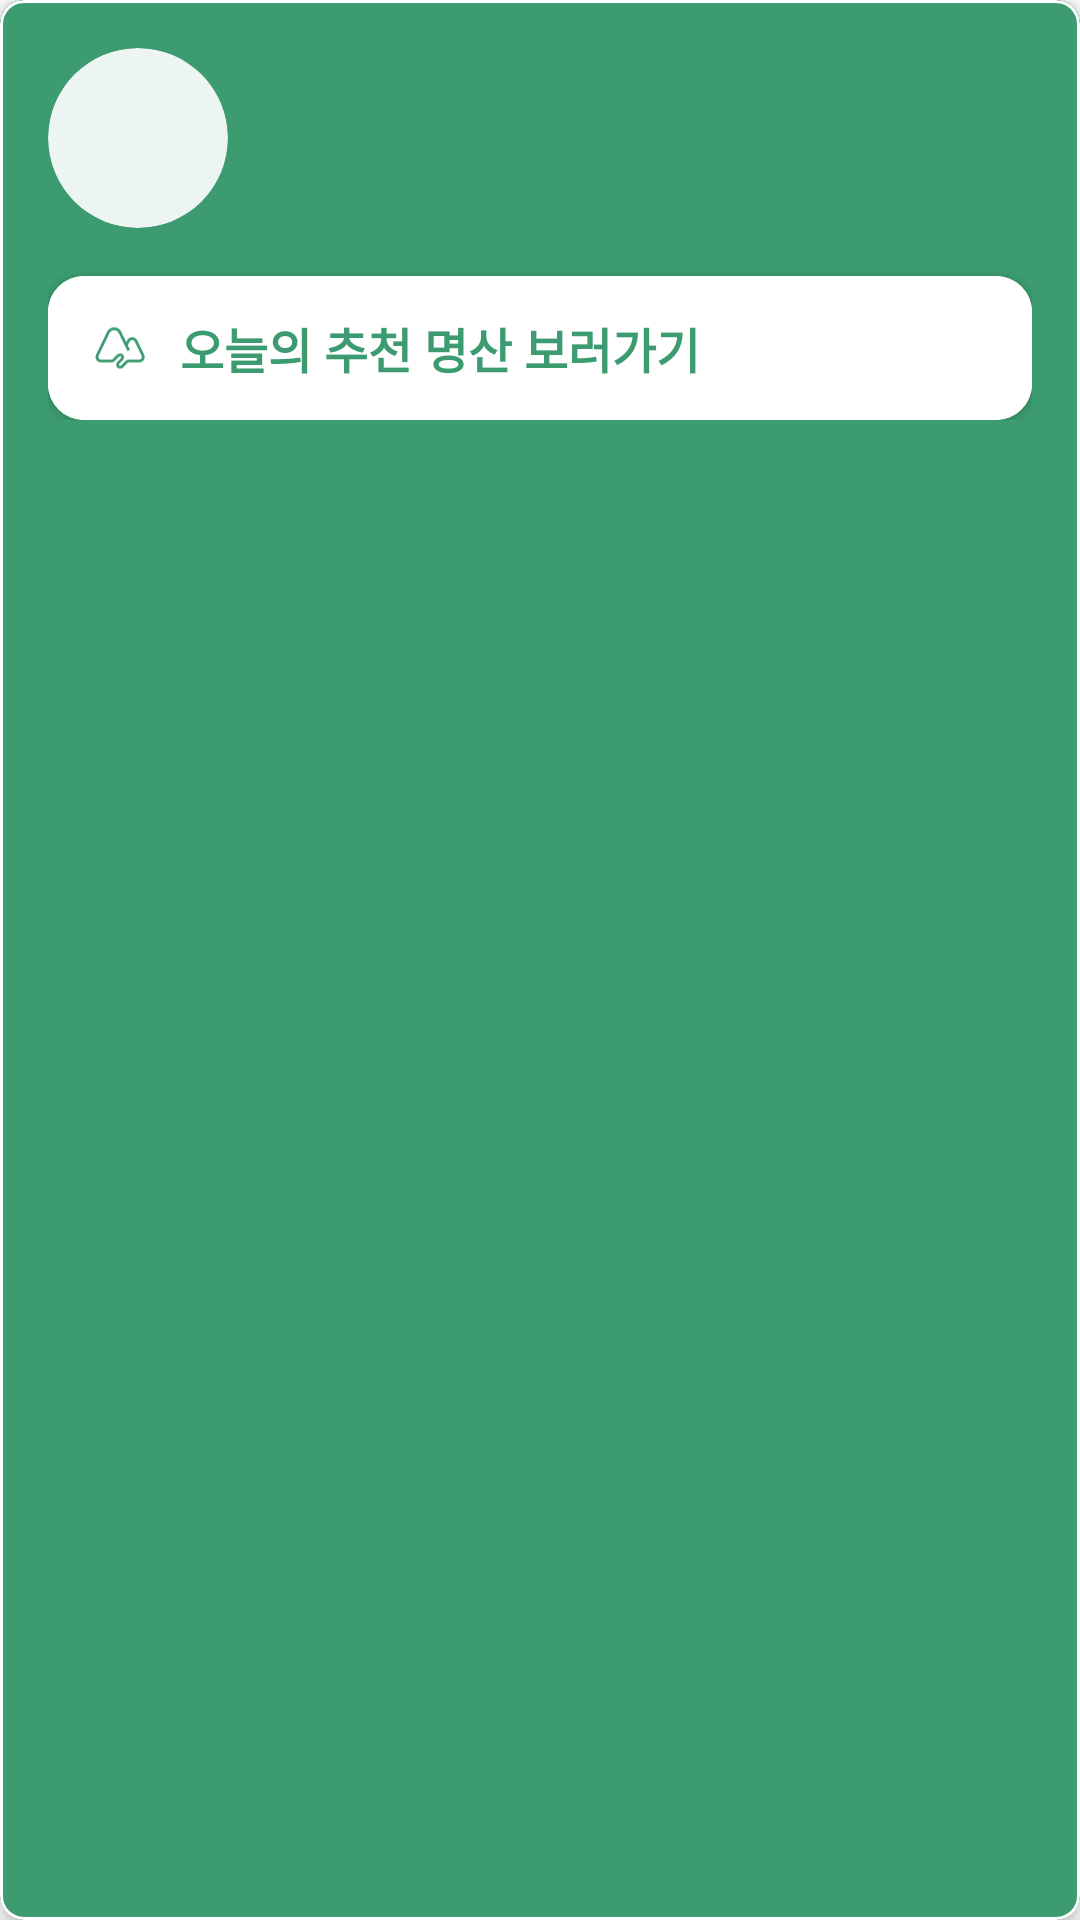

Here is an Android app screen rendered from its layout file. Give the layout XML and the strings, colors and styles it references.
<!-- AndroidManifest.xml: application theme Base.Theme.Orm -->
<!-- res/layout/fragment_home_info.xml -->
<?xml version="1.0" encoding="utf-8"?>
<layout xmlns:android="http://schemas.android.com/apk/res/android"
    xmlns:app="http://schemas.android.com/apk/res-auto"
    xmlns:tools="http://schemas.android.com/tools">

    <data>
        <variable
            name="user"
            type="com.orm.data.model.User" />
    </data>

    <com.google.android.material.card.MaterialCardView
        android:layout_width="match_parent"
        android:layout_height="wrap_content"
        android:layout_marginHorizontal="4dp"
        android:layout_marginTop="8dp"
        app:cardBackgroundColor="@color/md_theme_primary"
        app:cardCornerRadius="8dp"
        app:cardElevation="4dp"
        app:strokeColor="@color/md_theme_onPrimary"
        app:strokeWidth="1dp">

        <androidx.constraintlayout.widget.ConstraintLayout
            android:layout_width="match_parent"
            android:layout_height="wrap_content"
            android:background="@color/md_theme_primary"
            android:padding="16dp">

            
            <LinearLayout
                android:id="@+id/linear"
                android:layout_width="wrap_content"
                android:layout_height="wrap_content"
                android:gravity="center_vertical"
                android:orientation="horizontal"
                app:layout_constraintStart_toStartOf="parent"
                app:layout_constraintTop_toTopOf="parent">

                <com.google.android.material.card.MaterialCardView
                    android:id="@+id/cv_thumbnail"
                    android:layout_width="60dp"
                    android:layout_height="60dp"
                    app:cardCornerRadius="30dp"
                    app:strokeWidth="0dp">

                    <com.google.android.material.imageview.ShapeableImageView
                        android:id="@+id/iv_thumbnail"
                        android:layout_width="match_parent"
                        android:layout_height="match_parent"
                        android:scaleType="centerCrop"
                        app:imageSrc="@{user.imageSrc}" />
                </com.google.android.material.card.MaterialCardView>

                <com.google.android.material.textview.MaterialTextView
                    android:id="@+id/tv_info"
                    android:layout_width="wrap_content"
                    android:layout_height="wrap_content"
                    android:layout_marginStart="16dp"
                    android:ellipsize="end"
                    android:gravity="center_vertical"
                    android:maxLines="1"
                    android:text="@{(user.nickname.isEmpty() ? `사용자` : user.nickname) + `님 안녕하세요.`}"
                    android:textColor="@color/white"
                    android:textSize="20sp"
                    android:textStyle="bold" />
            </LinearLayout>

            
            <com.google.android.material.card.MaterialCardView
                android:id="@+id/cv_recommend"
                android:layout_width="match_parent"
                android:layout_height="wrap_content"
                android:layout_marginTop="16dp"
                app:cardBackgroundColor="@color/white"
                app:cardCornerRadius="12dp"
                app:cardElevation="2dp"
                app:layout_constraintBottom_toBottomOf="parent"
                app:layout_constraintTop_toBottomOf="@+id/linear"
                app:strokeColor="@color/md_theme_onPrimary"
                app:strokeWidth="1dp">

                <LinearLayout
                    android:layout_width="match_parent"
                    android:layout_height="wrap_content"
                    android:background="@color/white"
                    android:gravity="center_vertical"
                    android:orientation="horizontal"
                    android:padding="12dp">

                    <com.google.android.material.imageview.ShapeableImageView
                        android:id="@+id/iv_search_icon"
                        android:layout_width="24dp"
                        android:layout_height="24dp"
                        android:layout_marginEnd="8dp"
                        android:src="@drawable/ic_orm"
                        app:tint="@color/md_theme_primary" />

                    <com.google.android.material.textview.MaterialTextView
                        android:id="@+id/btn_club_search"
                        android:layout_width="wrap_content"
                        android:layout_height="wrap_content"
                        android:text="오늘의 추천 명산 보러가기"
                        android:textColor="@color/md_theme_primary"
                        android:textSize="16sp"
                        android:textStyle="bold" />
                </LinearLayout>
            </com.google.android.material.card.MaterialCardView>
        </androidx.constraintlayout.widget.ConstraintLayout>
    </com.google.android.material.card.MaterialCardView>

</layout>
<!-- resources referenced by this layout -->
<resources>
  <color name="md_theme_onPrimary">#FFFFFF</color>
  <color name="md_theme_primary">#3c9b70</color>
  <color name="white">#FFFFFFFF</color>
  <color name="md_theme_primaryContainer">#ABF2CA</color>
  <color name="md_theme_onPrimaryContainer">#002113</color>
  <color name="md_theme_secondary">#4D6356</color>
  <color name="md_theme_onSecondary">#FFFFFF</color>
  <color name="md_theme_secondaryContainer">#D0E8D8</color>
  <color name="md_theme_onSecondaryContainer">#0B1F15</color>
  <color name="md_theme_tertiary">#3C6472</color>
  <color name="md_theme_onTertiary">#FFFFFF</color>
  <color name="md_theme_tertiaryContainer">#C0E9FA</color>
  <color name="md_theme_onTertiaryContainer">#001F28</color>
  <color name="md_theme_error">#BA1A1A</color>
  <color name="md_theme_onError">#FFFFFF</color>
  <color name="md_theme_errorContainer">#FFDAD6</color>
  <color name="md_theme_onErrorContainer">#410002</color>
  <color name="md_theme_background">#FFFFFF</color>
  <color name="md_theme_onBackground">#171D19</color>
  <color name="md_theme_surface">#FFFFFF</color>
  <color name="md_theme_onSurface">#171D19</color>
  <color name="md_theme_surfaceVariant">#E0E0E0</color>
  <color name="md_theme_onSurfaceVariant">#404943</color>
  <color name="md_theme_outline">#707972</color>
  <color name="md_theme_outlineVariant">#C0C9C1</color>
  <color name="md_theme_inverseSurface">#2C322E</color>
  <color name="md_theme_inverseOnSurface">#EDF2EC</color>
  <color name="md_theme_inversePrimary">#8FD5AF</color>
  <color name="md_theme_primaryFixed">#ABF2CA</color>
  <color name="md_theme_onPrimaryFixed">#002113</color>
  <color name="md_theme_primaryFixedDim">#8FD5AF</color>
  <color name="md_theme_onPrimaryFixedVariant">#005235</color>
  <color name="md_theme_secondaryFixed">#D0E8D8</color>
  <color name="md_theme_onSecondaryFixed">#0B1F15</color>
  <color name="md_theme_secondaryFixedDim">#B4CCBC</color>
  <color name="md_theme_onSecondaryFixedVariant">#364B3F</color>
  <color name="md_theme_tertiaryFixed">#C0E9FA</color>
  <color name="md_theme_onTertiaryFixed">#001F28</color>
  <color name="md_theme_tertiaryFixedDim">#A4CDDD</color>
  <color name="md_theme_onTertiaryFixedVariant">#234C5A</color>
  <color name="md_theme_surfaceDim">#E0E0E0</color>
  <color name="md_theme_surfaceBright">#FFFFFF</color>
  <color name="md_theme_surfaceContainerLowest">#FFFFFF</color>
  <color name="md_theme_surfaceContainerLow">#F0F5EF</color>
  <color name="md_theme_surfaceContainer">#EAEFE9</color>
  <color name="md_theme_surfaceContainerHigh">#E4EAE3</color>
  <color name="md_theme_surfaceContainerHighest">#DEE4DE</color>
</resources>
